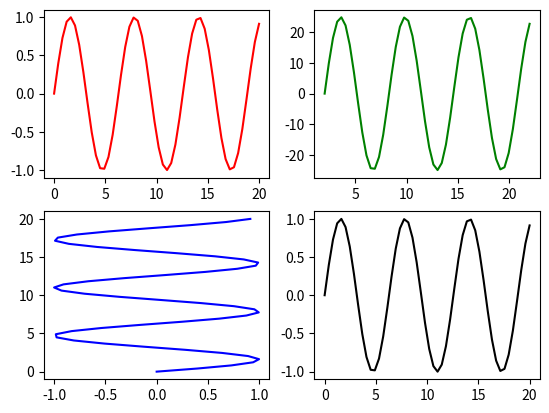

Python code for this plot:
#!/usr/bin/env python3
# -*- coding: utf-8 -*-
"""
Created on Sun Sep 29 21:23:51 2019

@author: emmanuel
"""

import matplotlib.pyplot as plt

import numpy as np # Importamos numpy como el alias np

a = np.linspace(0,20,50)

b= np.sin(a)

plt.figure()

# plot 1

plt.subplot(2,2,1)

plt.plot(a, b,'r')

# Segunda grafica

plt.subplot(2,2,2)

plt.plot(a+2, b*25,'g')

# Tercera grafica

plt.subplot(2,2,3)

plt.plot(b, a,'b')

# Cuarta grafica

plt.subplot(2,2,4)

plt.plot(a, b,'k')

# Mostramos en pantalla

plt.show()